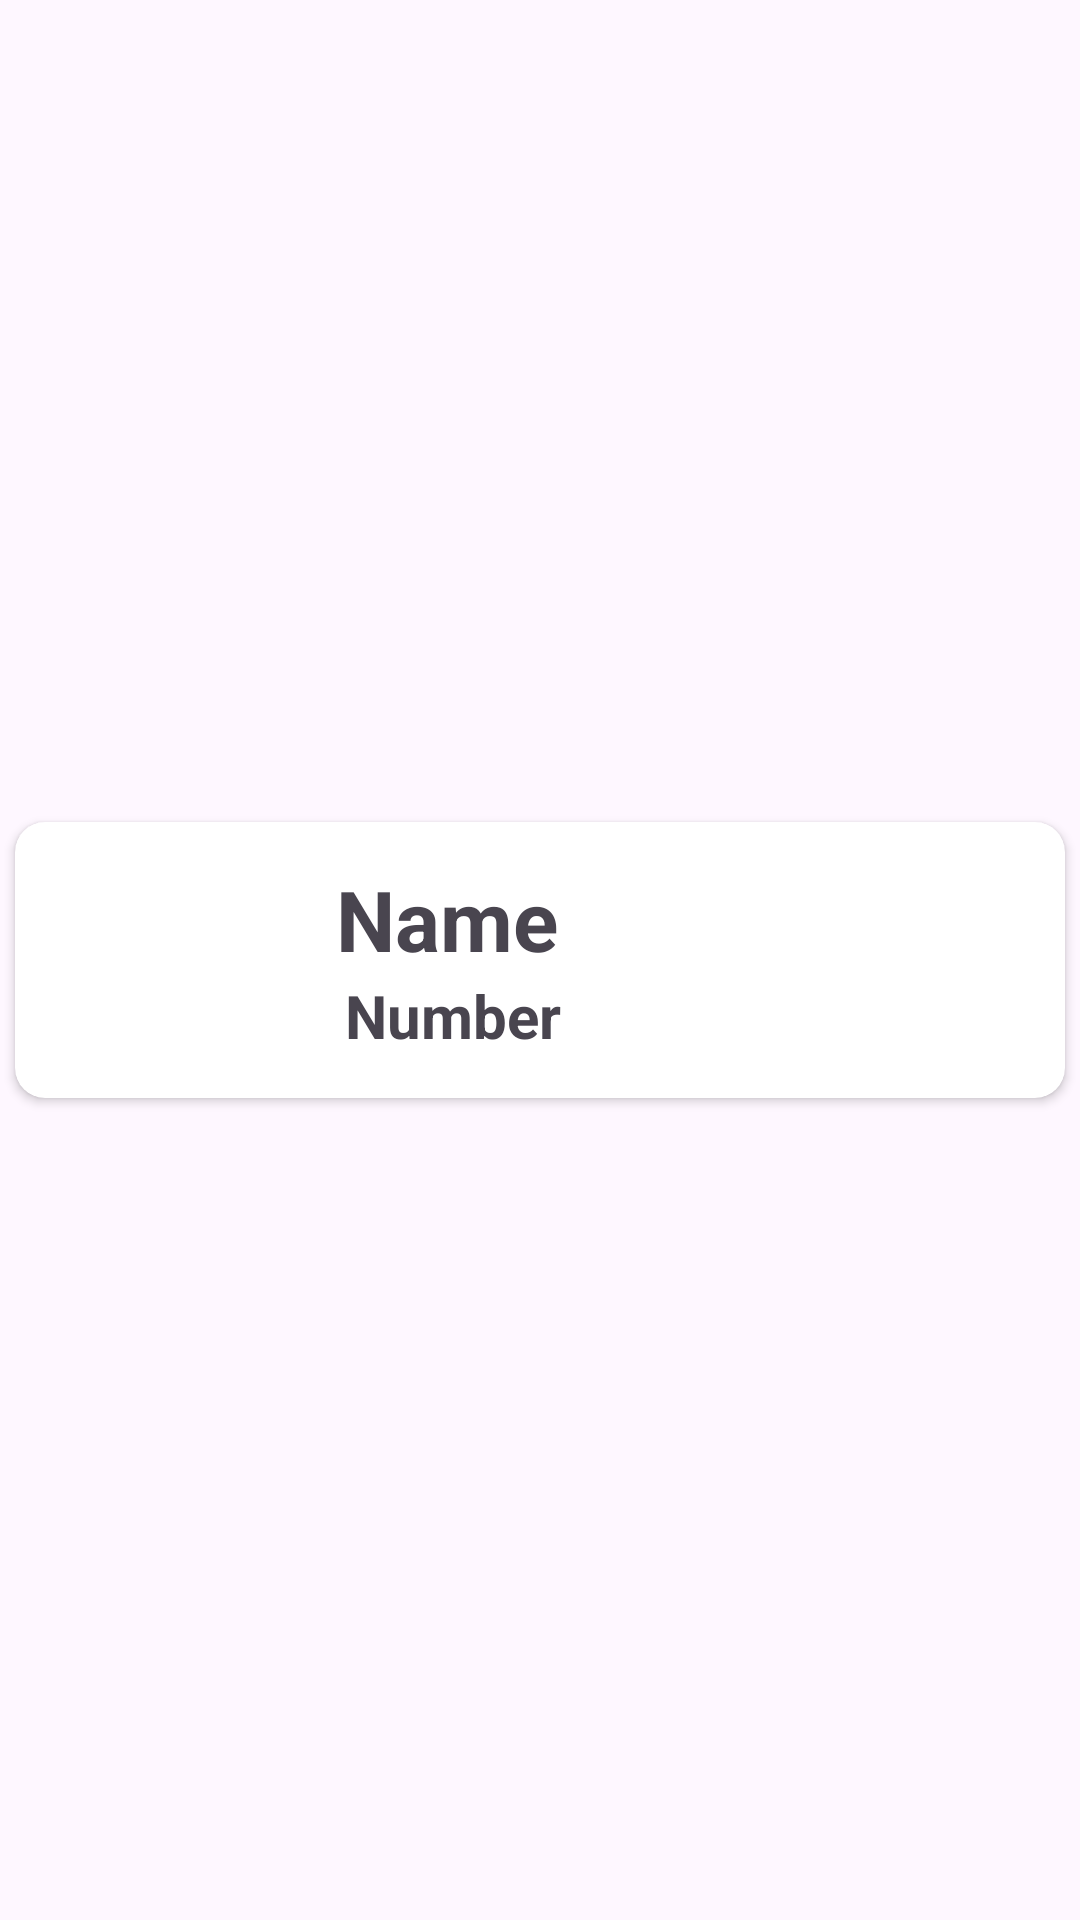

Write the Android layout XML for this screen, with the resource values it uses.
<!-- AndroidManifest.xml: application theme Theme.ContactMgmtSystem -->
<!-- res/layout/contact_row.xml -->
<?xml version="1.0" encoding="utf-8"?>
<LinearLayout xmlns:android="http://schemas.android.com/apk/res/android"
    android:layout_width="match_parent"
    android:layout_height="wrap_content"
    android:gravity="center"
    xmlns:app="http://schemas.android.com/apk/res-auto"
    android:orientation="vertical">


    <androidx.cardview.widget.CardView
        android:layout_width="match_parent"
        android:layout_height="wrap_content"
        app:cardCornerRadius="10dp"
        app:cardUseCompatPadding="true">

    <LinearLayout
        android:layout_width="match_parent"
        android:layout_height="wrap_content"
        android:gravity="center_vertical"
        android:id="@+id/ListRow"
        android:padding="11dp">

        <ImageView
            android:layout_height="70dp"
            android:layout_width="70dp"
            android:id="@+id/imgContact"
            android:src="@drawable/doctor"/>


        <LinearLayout
            android:layout_width="match_parent"
            android:layout_height="wrap_content"
            android:layout_marginLeft="11dp"
            android:gravity="center"
            android:orientation="vertical">

            <TextView
                android:id="@+id/txtName"
                android:layout_width="match_parent"
                android:layout_height="match_parent"
                android:layout_marginStart="10dp"
                android:text="Name"
                android:textSize="28sp"
                android:textStyle="bold" />

            <TextView
                android:id="@+id/txtNumber"
                android:layout_width="match_parent"
                android:layout_height="wrap_content"
                android:layout_marginStart="12dp"
                android:text="Number"
                android:textSize="20sp"
                android:textStyle="bold" />
        </LinearLayout>
    </LinearLayout>
    </androidx.cardview.widget.CardView>
</LinearLayout>
<!-- resources referenced by this layout -->
<resources>
  <style name="Theme.ContactMgmtSystem" parent="Base.Theme.ContactMgmtSystem" />
  <style name="Base.Theme.ContactMgmtSystem" parent="Theme.Material3.DayNight.NoActionBar">
          
          
      </style>
</resources>
